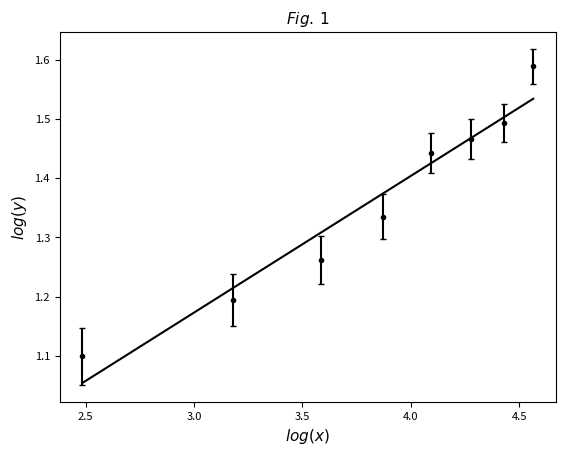

The script that saved this image:
# -*- coding: utf-8 -*-

import numpy as np
import matplotlib.pyplot as plt

datax = np.array([12, 24, 36, 48, 60, 72, 84, 96])
datay = np.array([3.0, 3.3, 53/15, 3.8, 127/30, 13/3, 89/20, 4.9])

yerror = np.array((0.25*(3**(-1/2)))/datay)

logx = np.log(datax)
logy = np.log(datay)

xbar = np.mean(logx)
ybar = np.mean(logy)
N = len(logx)

#The Least Squares Criterion
numerator = np.sum((logx - xbar)*logy)
denominator = np.sum((logx - xbar)**2)
m = numerator / denominator
c = ybar - m * xbar

sigmam = np.sqrt(np.sum((logy-m*logx-c)**2)/((N-2)*np.sum((logx-xbar)**2)))
sigmac = np.sqrt((np.sum((logy-m*logx-c)**2)/(N-2))*((1/N)+(xbar**2/np.sum((logx-xbar)**2))))

print("gradient is: {0:.6f} +/- {1:.6f}". format(m, sigmam))
print("intercept is: {0:.6f} +/- {1:.6f}". format(c, sigmac))

plt.errorbar(logx, logy, yerr=yerror, fmt='.', color='k', capsize=2, ecolor='k')
plt.plot(logx, m*logx + c, color = 'k')

plt.yticks(fontsize = 8)
plt.xticks(fontsize = 8)

plt.xlabel('$log(x)$', fontsize = 11)
plt.ylabel('$log(y)$', fontsize = 11)
plt.title('$Fig.$ $1$', fontsize = 11)

plt.savefig("labrep_graph.jpg", dpi=300)

plt.show()